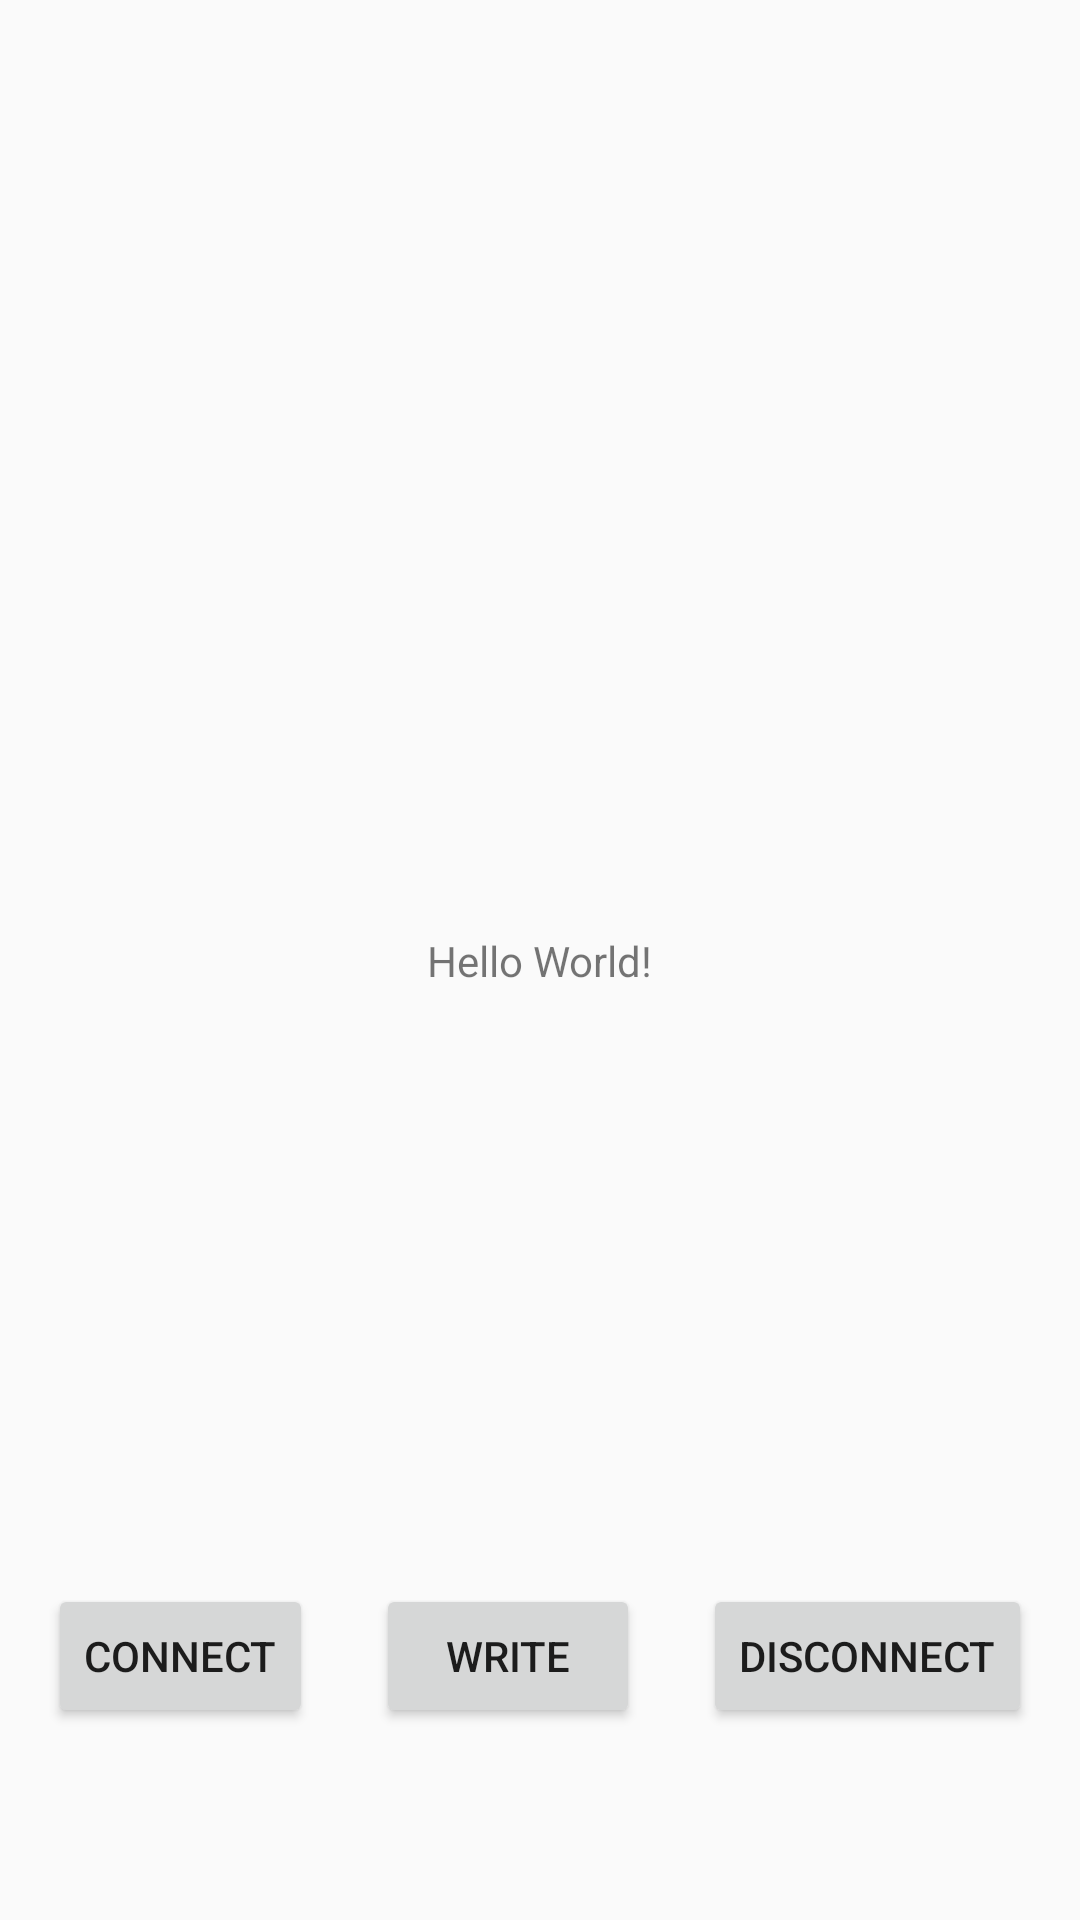

The Android layout XML behind this screen, and the referenced resources:
<!-- AndroidManifest.xml: application theme AppTheme -->
<!-- res/layout/activity_main.xml -->
<?xml version="1.0" encoding="utf-8"?>
<android.support.constraint.ConstraintLayout
        xmlns:android="http://schemas.android.com/apk/res/android"
        xmlns:tools="http://schemas.android.com/tools"
        xmlns:app="http://schemas.android.com/apk/res-auto"
        android:layout_width="match_parent"
        android:layout_height="match_parent"
        tools:context=".MainActivity">

    <TextView
            android:layout_width="wrap_content"
            android:layout_height="wrap_content"
            android:text="Hello World!"
            android:id="@+id/text"
            app:layout_constraintBottom_toBottomOf="parent"
            app:layout_constraintLeft_toLeftOf="parent"
            app:layout_constraintRight_toRightOf="parent"
            app:layout_constraintTop_toTopOf="parent"/>
    <Button
            android:text="Connect"
            android:onClick="buttonConnect"
            android:layout_width="wrap_content"
            android:layout_height="wrap_content"
            android:id="@+id/button"
            android:layout_marginBottom="64dp"
            app:layout_constraintBottom_toBottomOf="parent"
            android:layout_marginStart="16dp" app:layout_constraintStart_toStartOf="parent"
    />
    <Button
            android:text="DISCONNECT"
            android:onClick="buttonDisConnect"
            android:layout_width="wrap_content"
            android:layout_height="wrap_content"
            android:id="@+id/button2" app:layout_constraintEnd_toEndOf="parent" android:layout_marginEnd="16dp"
            android:layout_marginBottom="64dp" app:layout_constraintBottom_toBottomOf="parent"/>
    <Button
            android:text="Write"
            android:onClick="buttonWrite"
            android:layout_width="wrap_content"
            android:layout_height="wrap_content"
            android:id="@+id/button3" app:layout_constraintStart_toEndOf="@+id/button"
            android:layout_marginStart="8dp" app:layout_constraintEnd_toStartOf="@+id/button2"
            android:layout_marginEnd="8dp" android:layout_marginBottom="64dp"
            app:layout_constraintBottom_toBottomOf="parent"/>

</android.support.constraint.ConstraintLayout>
<!-- resources referenced by this layout -->
<resources>
  <style name="AppTheme" parent="Theme.AppCompat.Light.DarkActionBar">
          
          <item name="colorPrimary">@color/colorPrimary</item>
          <item name="colorPrimaryDark">@color/colorPrimaryDark</item>
          <item name="colorAccent">@color/colorAccent</item>
      </style>
  <!-- not gathered from this repository: default colours our renderer supplied (Android Studio template values) -->
  <color name="colorPrimary">#FF6200EE</color>
  <color name="colorPrimaryDark">#FF3700B3</color>
  <color name="colorAccent">#FF03DAC5</color>
</resources>
